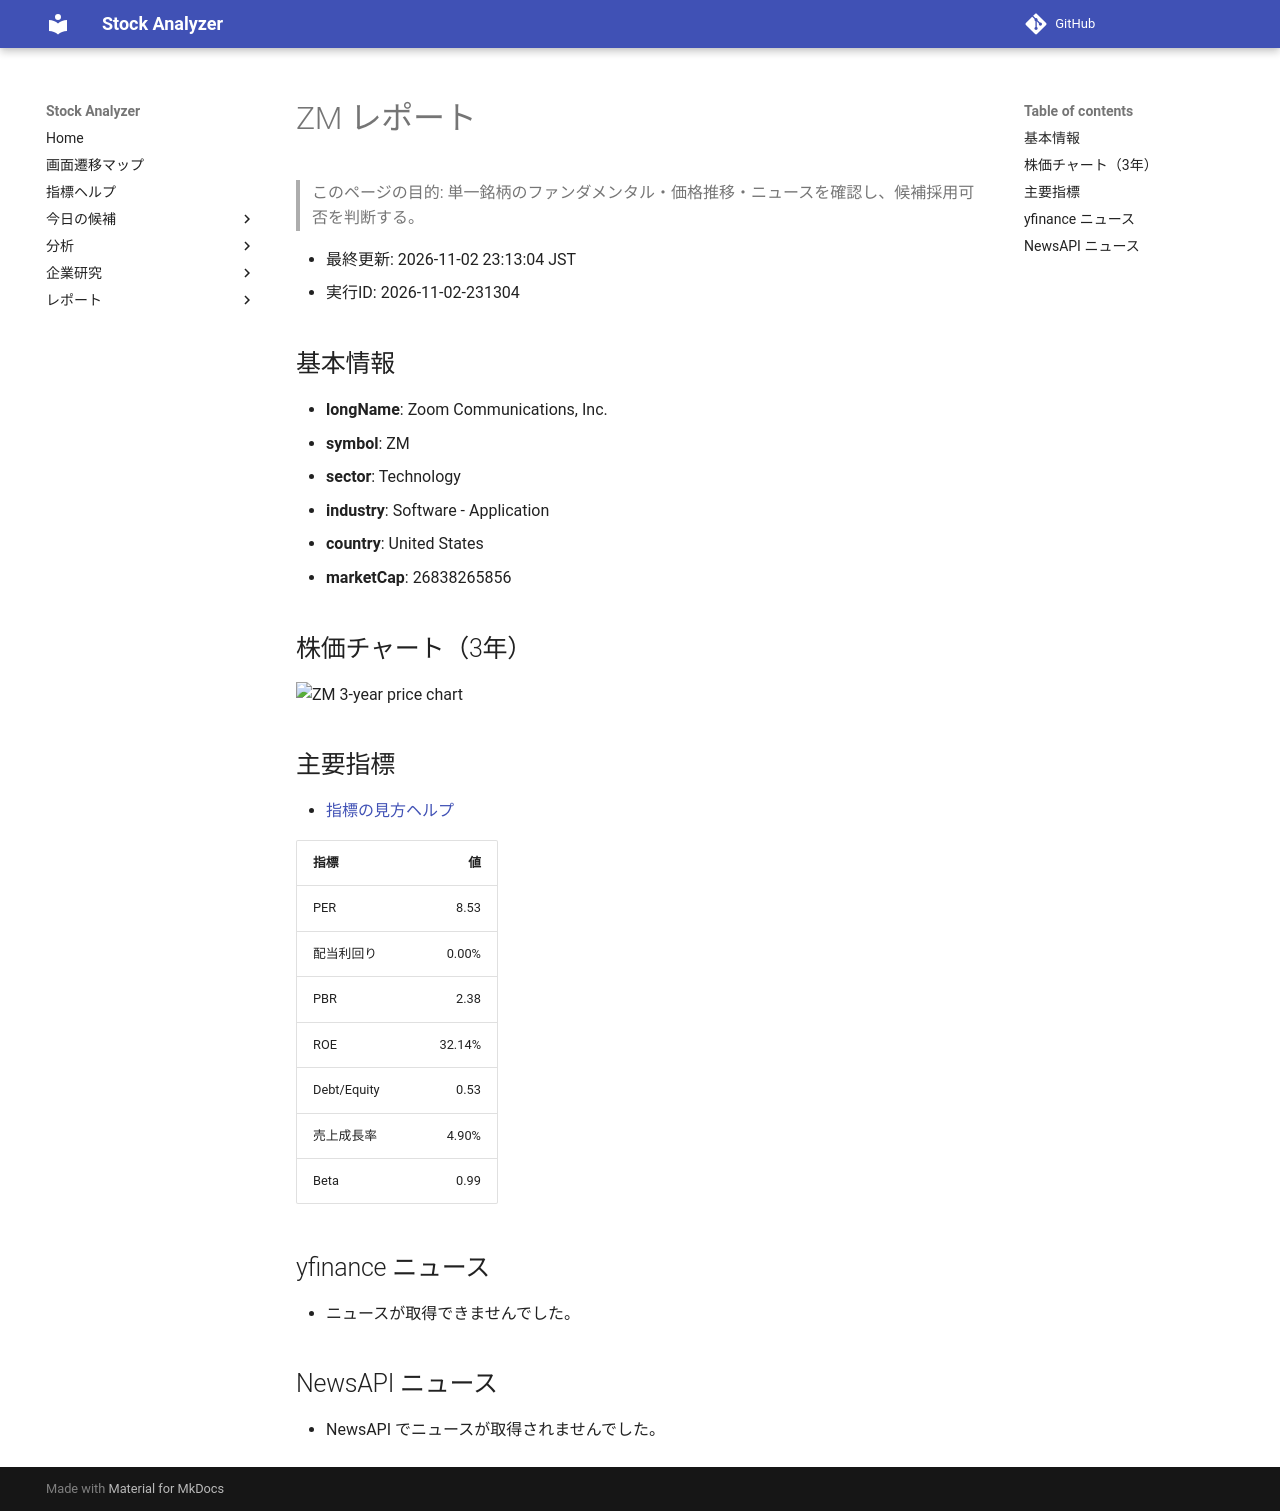

repository: Yumi-note/Making-APP · page: reports/2026-11-02/231304/ZM/index.html · generator: mkdocs

# ZM レポート

> このページの目的: 単一銘柄のファンダメンタル・価格推移・ニュースを確認し、候補採用可否を判断する。

- 最終更新: 2026-11-02 23:13:04 JST
- 実行ID: 2026-11-02-231304

## 基本情報

- **longName**: Zoom Communications, Inc.
- **symbol**: ZM
- **sector**: Technology
- **industry**: Software - Application
- **country**: United States
- **marketCap**: 26838265856

## 株価チャート（3年）

![ZM 3-year price chart](ZM_3y.png)

## 主要指標

- [指標の見方ヘルプ](../../../../indicators.md)

| 指標 | 値 |
|---|---:|
| PER | 8.53 |
| 配当利回り | 0.00% |
| PBR | 2.38 |
| ROE | 32.14% |
| Debt/Equity | 0.53 |
| 売上成長率 | 4.90% |
| Beta | 0.99 |

## yfinance ニュース

- ニュースが取得できませんでした。

## NewsAPI ニュース

- NewsAPI でニュースが取得されませんでした。
